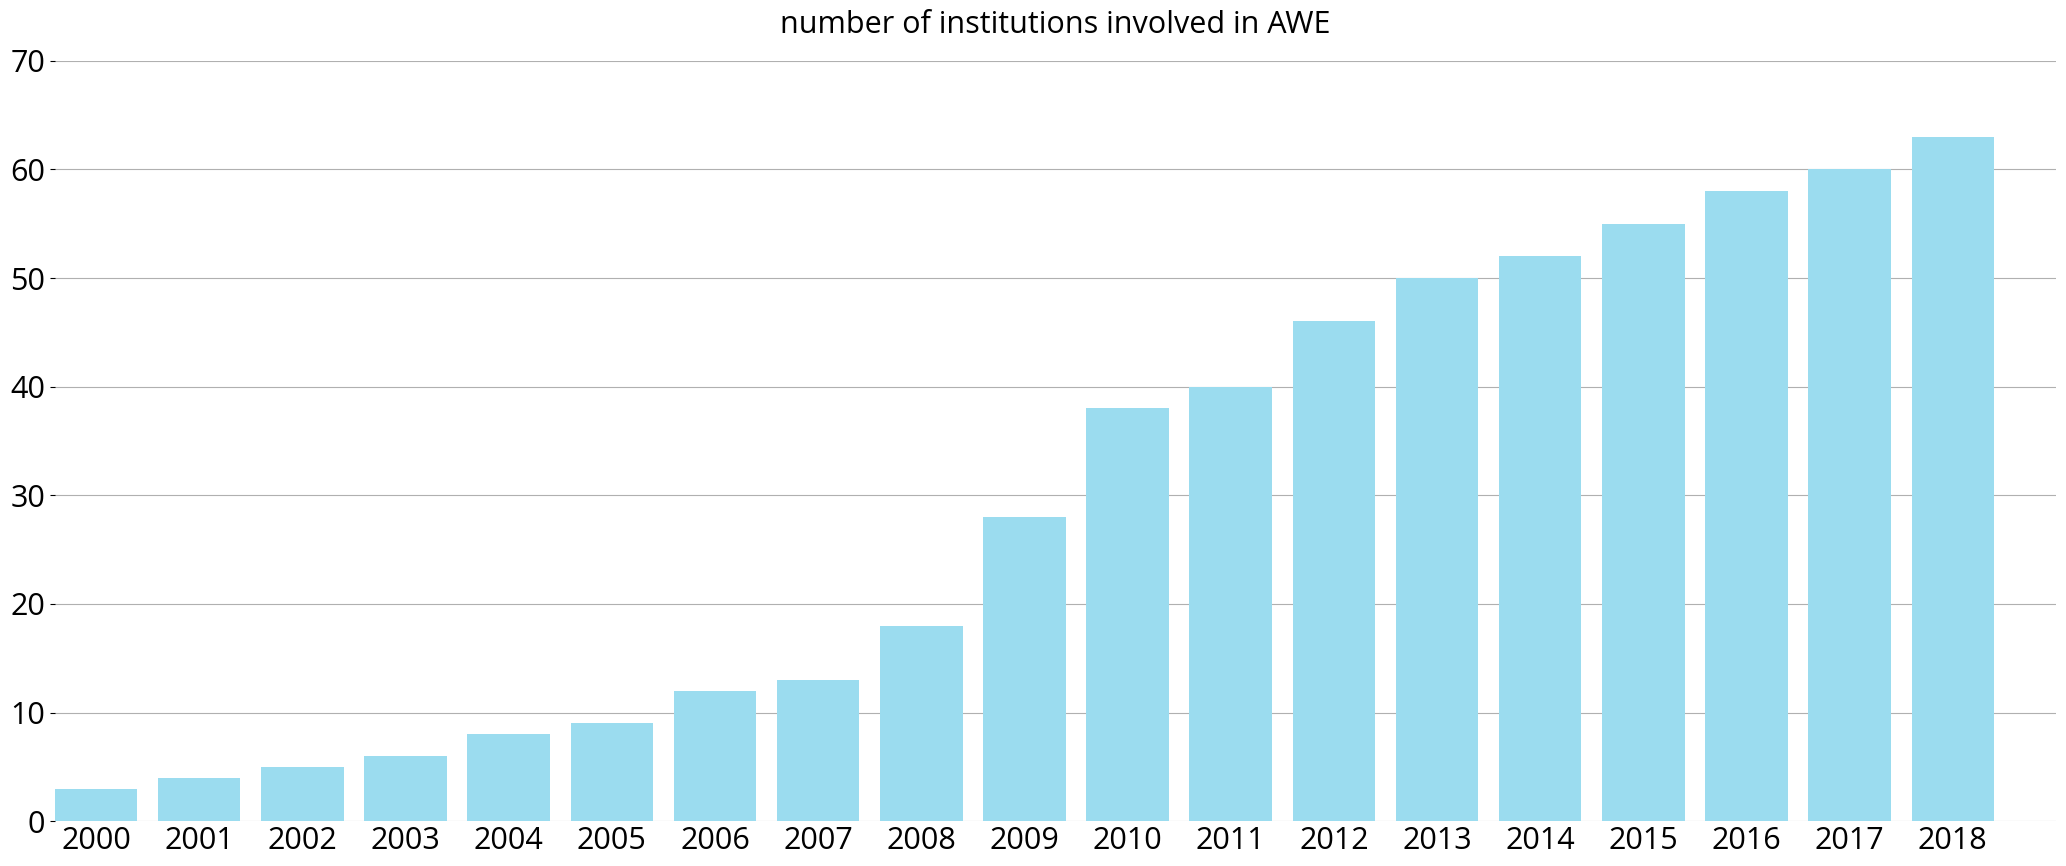

Reproduce this figure in Python.
# -*- coding: utf-8 -*-
"""
Created on Tue Sep 27 07:09:55 2016

@author: rschmehl
"""
import matplotlib as mpl
import matplotlib.pyplot as plt
from pylab import np
mpl.rcParams['font.family'] = "Open Sans"
mpl.rcParams.update({'font.size': 18})
mpl.rcParams['figure.figsize'] = 21, 9
mpl.rc('xtick', labelsize=22) 
mpl.rc('ytick', labelsize=22)
mpl.rc('axes', titlesize=22)
mpl.rcParams['pdf.fonttype'] = 42 # Output Type 3 (Type3) or Type 42 (TrueType)

# disable outline paths for inkscape > PDF+Latex 
# important: comment out all other local font settings
#mpl.rcParams['svg.fonttype'] = 'none'

nyears = 19
minyear = 2000
ind = np.arange(nyears)
width = 0.8

n = ( 3, 4, 5, 6, 8, 9, 12, 13, 18, 28, 38, 40, 46, 50, 52, 55, 58, 60, 63 )

fig, ax = plt.subplots()

# some layout advice from http://www.randalolson.com/2014/06/28/how-to-make-beautiful-data-visualizations-in-python-with-matplotlib/
ax.spines["top"].set_visible(False)    
ax.spines["bottom"].set_visible(False)    
ax.spines["right"].set_visible(False)    
ax.spines["left"].set_visible(False)
ax.get_xaxis().tick_bottom()
ax.tick_params(axis='x', which='both',length=0)
ax.get_yaxis().tick_left()

ax.bar(ind, n, width, color='#9bdcef', linewidth=0, zorder=3)
ax.yaxis.grid(zorder=0) 

ax.set_ylim(0, 70)
ax.set_xlim(-0.4, nyears)
ax.set_xticks(ind)
ax.set_xticklabels([str(minyear+i) for i in ind])

#ax.set_xlabel('years' )
#ax.set_ylabel('number of institutions')
ax.set_title('number of institutions involved in AWE', pad=20)

plt.tight_layout()

plt.savefig("awe-emergence.svg")
plt.show()
